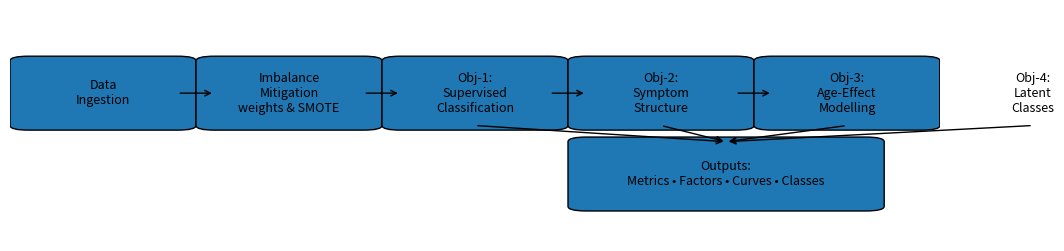

The script that saved this image: (Note: this script raises an exception after producing the figure.)
import matplotlib.pyplot as plt
from matplotlib.patches import FancyBboxPatch
# Create figure
fig, ax = plt.subplots(figsize=(12, 3))
ax.axis('off')

# Box settings
boxes = [
    ("Data\nIngestion", 0.02, 0.5),
    ("Imbalance\nMitigation\nweights & SMOTE", 0.22, 0.5),
    ("Obj‑1:\nSupervised\nClassification", 0.42, 0.5),
    ("Obj‑2:\nSymptom\nStructure", 0.62, 0.5),
    ("Obj‑3:\nAge‑Effect\nModelling", 0.82, 0.5),
    ("Obj‑4:\nLatent\nClasses", 1.02, 0.5)
]
out_box = ("Outputs:\nMetrics • Factors • Curves • Classes", 0.62, 0.15)

box_w, box_h = 0.16, 0.28
for text, x, y in boxes:
    p = FancyBboxPatch((x, y), box_w, box_h, boxstyle="round,pad=0.02", linewidth=1)
    ax.add_patch(p)
    ax.text(x + box_w/2, y + box_h/2, text, ha='center', va='center', fontsize=9)

# Output box
text, x, y = out_box
p = FancyBboxPatch((x, y), 0.3, box_h, boxstyle="round,pad=0.02", linewidth=1)
ax.add_patch(p)
ax.text(x + 0.15, y + box_h/2, text, ha='center', va='center', fontsize=9)

# Arrows between main pipeline
for i in range(len(boxes)-1):
    x0 = boxes[i][1] + box_w
    y0 = boxes[i][2] + box_h/2
    x1 = boxes[i+1][1]
    y1 = boxes[i+1][2] + box_h/2
    ax.annotate('', (x1, y1), (x0, y0), arrowprops=dict(arrowstyle='->', lw=1))

# Arrows down to outputs
for idx in [2,3,4,5]:
    x0 = boxes[idx][1] + box_w/2
    y0 = boxes[idx][2]
    x1 = out_box[1] + 0.15
    y1 = out_box[2] + box_h
    ax.annotate('', (x1, y1), (x0, y0), arrowprops=dict(arrowstyle='->', lw=1))

# Save
pdf_path = "/mnt/data/workflow_overview.pdf"
fig.savefig(pdf_path, bbox_inches='tight')
plt.close(fig)
pdf_path
